Run: headless pygame with SDL's dummy video driver; simulated clock (each Clock.tick advances the game by its frame time, no real sleeping); random seed 0; keys injected as events and as key.get_pressed() state; mouse plan: one left click at the window centre at the start of phase 2, then a move to the lower-right quarter at the start of phase 3.
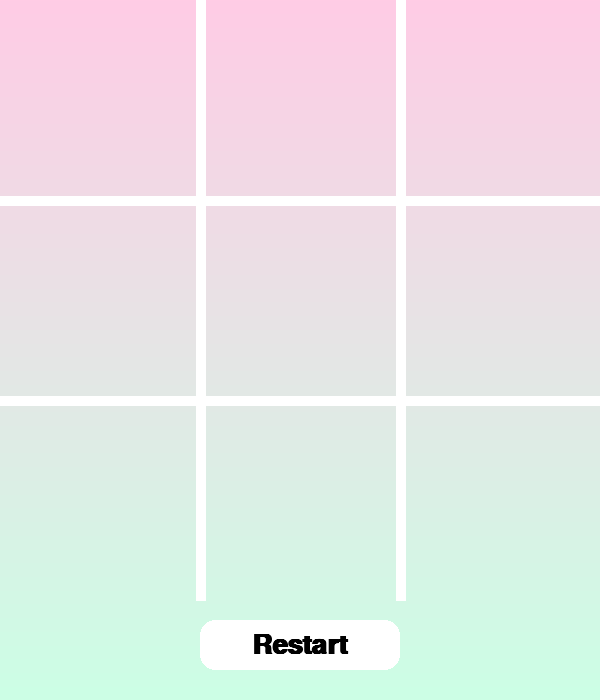
Frame 1 of 4 · flips 1–60 · no input
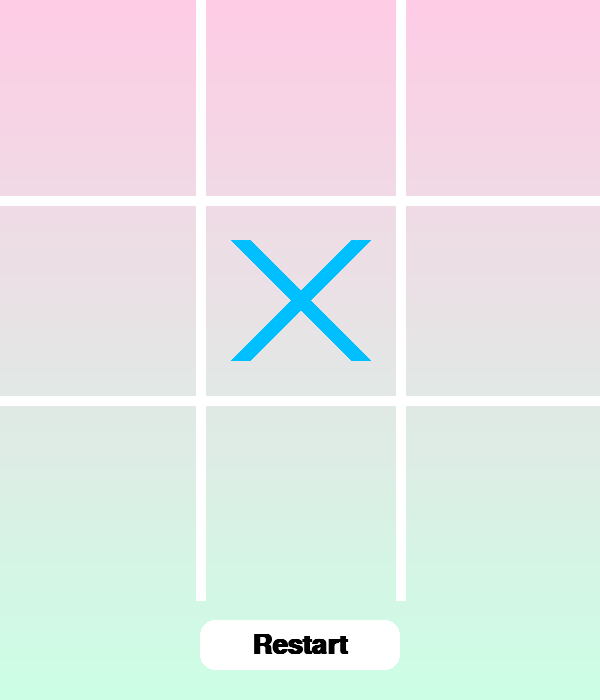
Frame 2 of 4 · flips 61–180 · clicked the window centre · tapped SPACE, RETURN · held RIGHT (→), D
Frame 3 of 4 · flips 181–300 · moved the mouse to the lower-right quarter · held DOWN (↓), S · screen unchanged from frame 2, image omitted
Frame 4 of 4 · flips 301–420 · held LEFT (←), A, UP (↑), W · screen unchanged from frame 3, image omitted

The pygame program that drew these frames:

import pygame
import sys

# Initialize Pygame
pygame.init()

# === Constants ===
WIDTH, HEIGHT = 600, 700  # Extra height for Restart Button
ROWS, COLS = 3, 3
SQUARE_SIZE = WIDTH // COLS
LINE_WIDTH = 10
CIRCLE_RADIUS = SQUARE_SIZE // 3
CIRCLE_WIDTH = 20
CROSS_WIDTH = 20
SPACE = SQUARE_SIZE // 5

# === Colors ===
BG_TOP = (255, 204, 229)       # Light Pink
BG_BOTTOM = (204, 255, 229)    # Mint Green
LINE_COLOR = (255, 255, 255)
CIRCLE_COLOR = (255, 105, 180)  # Hot Pink
CROSS_COLOR = (0, 191, 255)     # Deep Sky Blue
BUTTON_COLOR = (255, 255, 255)
BUTTON_TEXT_COLOR = (0, 0, 0)

# === Fonts ===
MAIN_FONT = pygame.font.SysFont("comicsansms", 70, bold=True)
BUTTON_FONT = pygame.font.SysFont("comicsansms", 40, bold=True)

# === Setup ===
screen = pygame.display.set_mode((WIDTH, HEIGHT))
pygame.display.set_caption("Tic Tac Toe")

# === Game State ===
board = [[None for _ in range(COLS)] for _ in range(ROWS)]
player = "X"
game_over = False

# === Drawing Functions ===
def draw_gradient_background():
    for y in range(HEIGHT):
        r = BG_TOP[0] + (BG_BOTTOM[0] - BG_TOP[0]) * y // HEIGHT
        g = BG_TOP[1] + (BG_BOTTOM[1] - BG_TOP[1]) * y // HEIGHT
        b = BG_TOP[2] + (BG_BOTTOM[2] - BG_TOP[2]) * y // HEIGHT
        pygame.draw.line(screen, (r, g, b), (0, y), (WIDTH, y))

def draw_board():
    draw_gradient_background()
    for row in range(1, ROWS):
        pygame.draw.line(screen, LINE_COLOR, (0, row * SQUARE_SIZE), (WIDTH, row * SQUARE_SIZE), LINE_WIDTH)
    for col in range(1, COLS):
        pygame.draw.line(screen, LINE_COLOR, (col * SQUARE_SIZE, 0), (col * SQUARE_SIZE, SQUARE_SIZE * ROWS), LINE_WIDTH)

def draw_figures():
    for row in range(ROWS):
        for col in range(COLS):
            centerX = col * SQUARE_SIZE + SQUARE_SIZE // 2
            centerY = row * SQUARE_SIZE + SQUARE_SIZE // 2

            if board[row][col] == "O":
                pygame.draw.circle(screen, CIRCLE_COLOR, (centerX, centerY), CIRCLE_RADIUS, CIRCLE_WIDTH)
                pygame.draw.circle(screen, (255, 255, 255), (centerX, centerY), CIRCLE_RADIUS - 10, 5)
            elif board[row][col] == "X":
                # Descending diagonal
                pygame.draw.line(screen, CROSS_COLOR,
                                 (col * SQUARE_SIZE + SPACE, row * SQUARE_SIZE + SPACE),
                                 (col * SQUARE_SIZE + SQUARE_SIZE - SPACE, row * SQUARE_SIZE + SQUARE_SIZE - SPACE),
                                 CROSS_WIDTH)
                # Ascending diagonal
                pygame.draw.line(screen, CROSS_COLOR,
                                 (col * SQUARE_SIZE + SPACE, row * SQUARE_SIZE + SQUARE_SIZE - SPACE),
                                 (col * SQUARE_SIZE + SQUARE_SIZE - SPACE, row * SQUARE_SIZE + SPACE),
                                 CROSS_WIDTH)

def draw_winner(winner):
    text = MAIN_FONT.render(f"{winner} wins!", True, (255, 255, 255))
    screen.blit(text, (WIDTH // 2 - text.get_width() // 2, HEIGHT // 2 - 40))

def draw_draw():
    text = MAIN_FONT.render("Draw!", True, (255, 255, 255))
    screen.blit(text, (WIDTH // 2 - text.get_width() // 2, HEIGHT // 2 - 40))

def draw_restart_button():
    button_rect = pygame.Rect(WIDTH // 2 - 100, HEIGHT - 80, 200, 50)
    pygame.draw.rect(screen, BUTTON_COLOR, button_rect, border_radius=15)
    text = BUTTON_FONT.render("Restart", True, BUTTON_TEXT_COLOR)
    screen.blit(text, (button_rect.centerx - text.get_width() // 2,
                       button_rect.centery - text.get_height() // 2))
    return button_rect

# === Game Logic ===
def check_winner():
    global game_over
    # Rows
    for row in board:
        if row.count(row[0]) == COLS and row[0] is not None:
            game_over = True
            return row[0]
    # Columns
    for col in range(COLS):
        if board[0][col] == board[1][col] == board[2][col] and board[0][col] is not None:
            game_over = True
            return board[0][col]
    # Diagonals
    if board[0][0] == board[1][1] == board[2][2] and board[0][0] is not None:
        game_over = True
        return board[0][0]
    if board[0][2] == board[1][1] == board[2][0] and board[0][2] is not None:
        game_over = True
        return board[0][2]
    return None

def check_draw():
    return all(None not in row for row in board)

def restart_game():
    global board, player, game_over
    board = [[None for _ in range(COLS)] for _ in range(ROWS)]
    player = "X"
    game_over = False

# === Main Loop ===
running = True
while running:
    draw_board()
    draw_figures()

    winner = check_winner()
    if winner:
        draw_winner(winner)
    elif check_draw():
        draw_draw()
        game_over = True

    restart_button = draw_restart_button()
    pygame.display.update()

    for event in pygame.event.get():
        if event.type == pygame.QUIT:
            running = False

        # Click to restart
        if event.type == pygame.MOUSEBUTTONDOWN:
            if restart_button.collidepoint(event.pos):
                restart_game()
            elif not game_over:
                mouseX, mouseY = event.pos
                if mouseY < SQUARE_SIZE * ROWS:
                    row = mouseY // SQUARE_SIZE
                    col = mouseX // SQUARE_SIZE
                    if board[row][col] is None:
                        board[row][col] = player
                        player = "O" if player == "X" else "X"

pygame.quit()
sys.exit()
